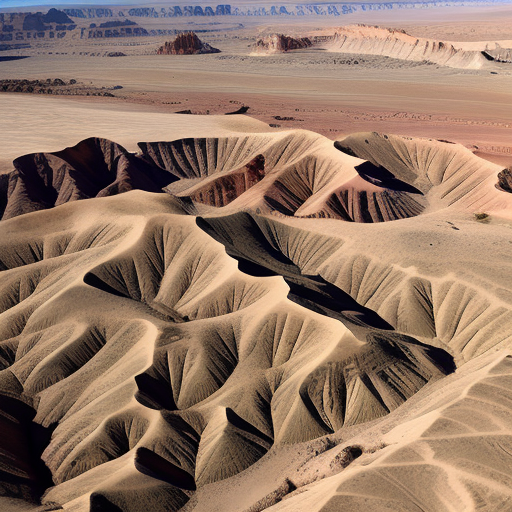
Generation parameters embedded in this image by AUTOMATIC1111 Stable Diffusion web UI or a fork of it (Forge, ...) (PNG 'parameters' text chunk):
Top-down vertical satellite view, rocky terrain, desert land, barren land, vertical top down perspective
Negative prompt: circle
Steps: 20, Sampler: Euler a, CFG scale: 7, Seed: 2151881179, Size: 512x512, Model hash: d7fc69397d, Model: realisticVisionV50_v50VAE, Version: v1.5.1